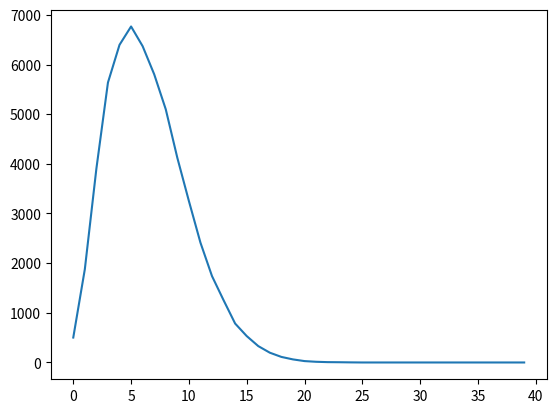

This chart was generated by the following Python code:
import math
import numpy as np
import random
import matplotlib.pyplot as plt
from mpl_toolkits.mplot3d import Axes3D
T=20
all_x=[]
data_x=[]
data_y=[]
data_z=[]
data_r=[]
for i in list(range(T)):
    all_x.append(i)
    all_x.append(-i)
all_x=set(all_x)
all_x=sorted(all_x)


class walker:
    def __init__(self,_x,_y,_z):
        self.x=_x
        self.y=_y
        self.z=_z
        
    def move(self,time):
        for i in list(range(time)):
            if 0.1667<random.random()<0.3333:
                self.x =self.x-1
            if 0<random.random()<0.1667:
                self.x=self.x+1
            if 0.3333<random.random()<0.5:
                self.y=self.y+1
            if 0.5<random.random()<0.6667:
                self.y=self.y-1
            if 0.6667<random.random()<0.8333:
                self.z=self.z+1
            if 0.8333<random.random()<1.0:
                self.z=self.z-1

for i in all_x:
    for j in all_x:
        for k in all_x:
            a = walker(i/10,j/10,k/10)
            a.move(100)
            data_x.append(a.x)
            data_y.append(a.y)
            data_z.append(a.z)
for r in list(range(40)):
    data_r.append(0) 
    for i in list(range(59319)):
        if r**2<(data_x[i]**2+data_y[i]**2+data_z[i])<(r+1)**2:
            data_r[r]=data_r[r]+1

plt.plot(list(range(40)),data_r)
            